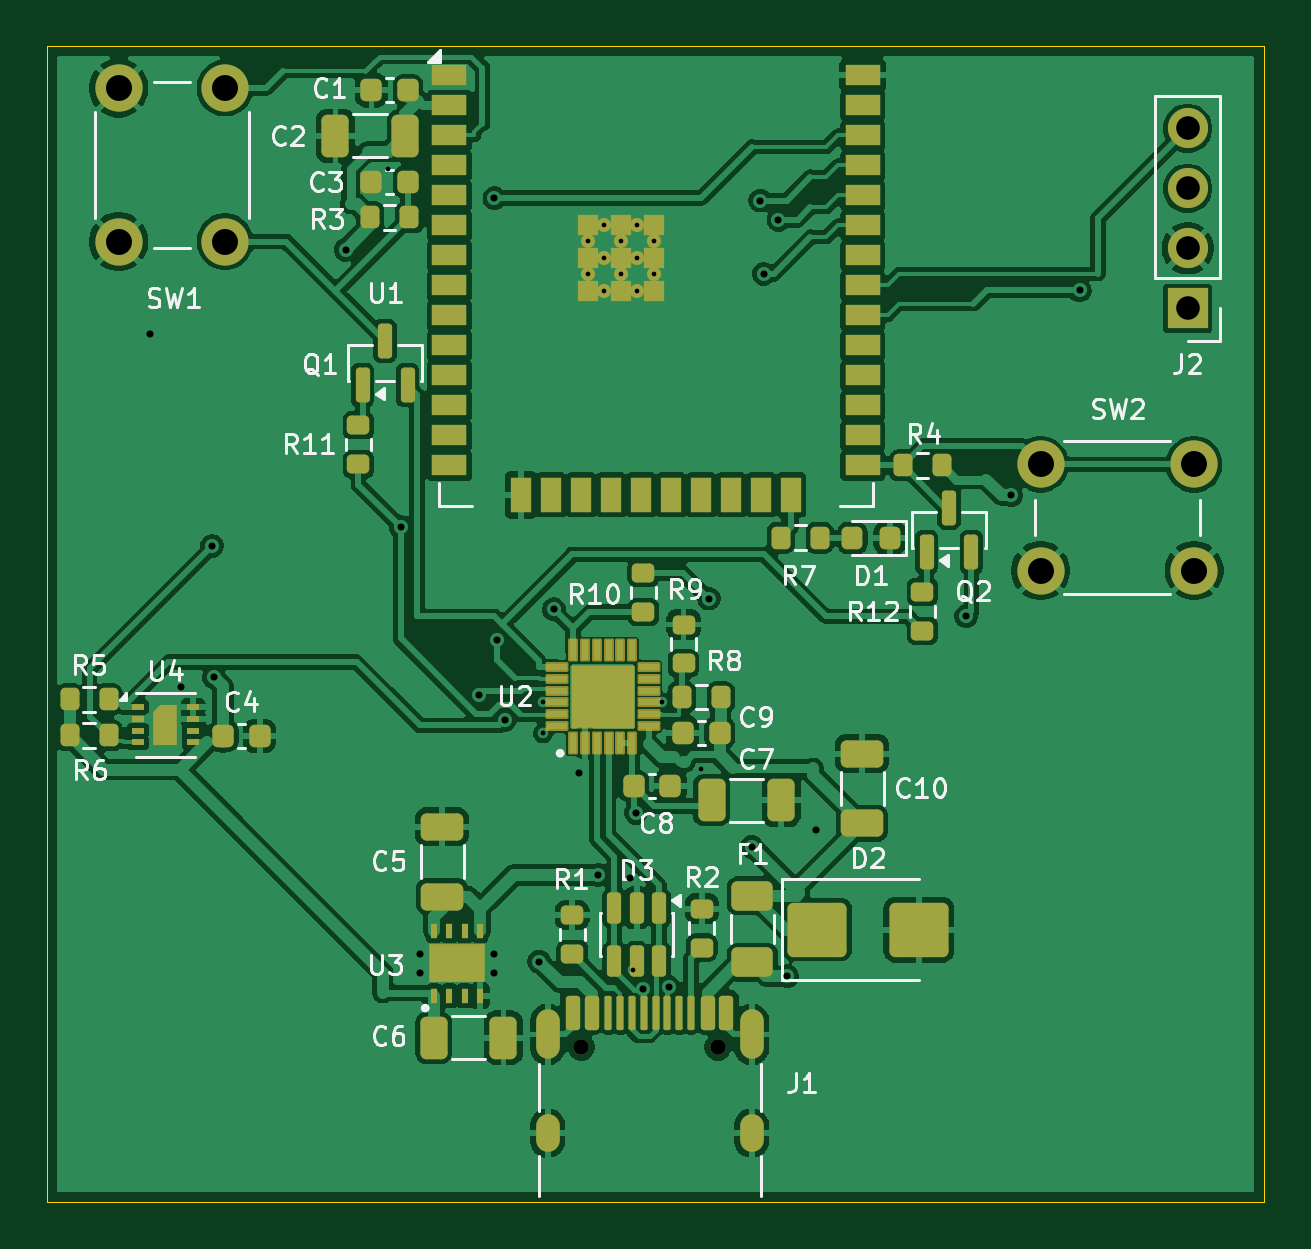
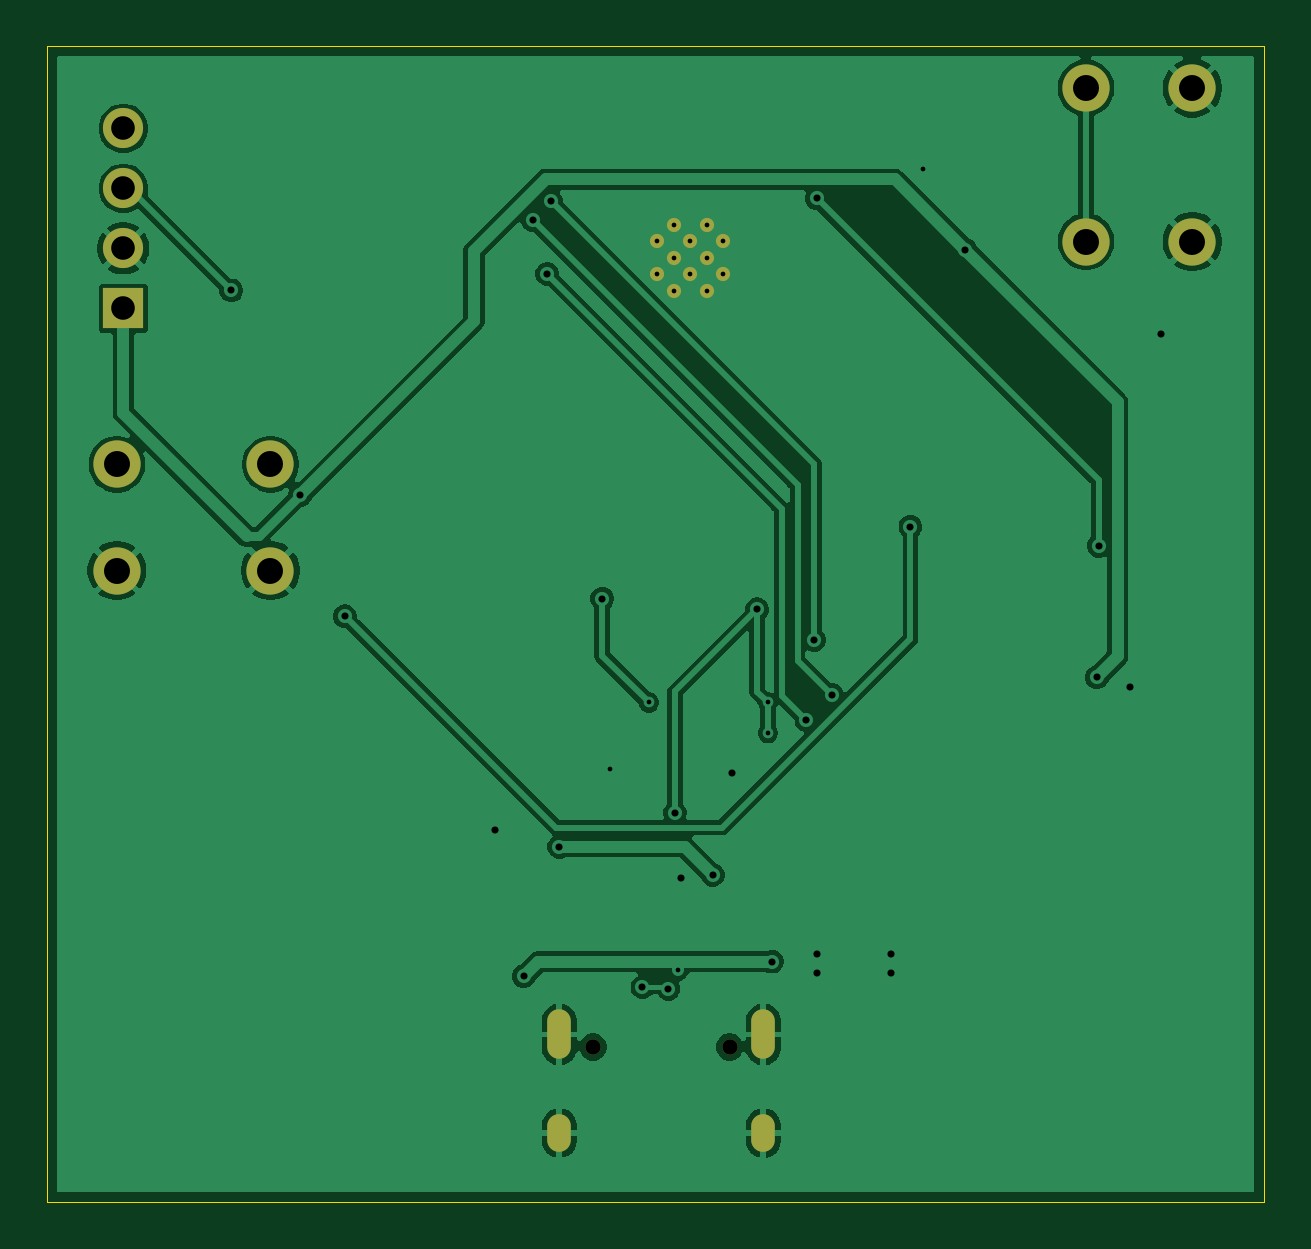
Circuit board: 11 layer files. Board 51.5 x 48.9 mm.
- bottom_copper: ESP32_IoT_Sensor_Controller-B_Cu.gbr (62551 bytes)
- bottom_mask: ESP32_IoT_Sensor_Controller-B_Mask.gbr (1602 bytes)
- paste: ESP32_IoT_Sensor_Controller-B_Paste.gbr (487 bytes)
- bottom_silk: ESP32_IoT_Sensor_Controller-B_Silkscreen.gbr (488 bytes)
- outline: ESP32_IoT_Sensor_Controller-Edge_Cuts.gbr (652 bytes)
- top_copper: ESP32_IoT_Sensor_Controller-F_Cu.gbr (213299 bytes)
- top_mask: ESP32_IoT_Sensor_Controller-F_Mask.gbr (9844 bytes)
- paste: ESP32_IoT_Sensor_Controller-F_Paste.gbr (8573 bytes)
- top_silk: ESP32_IoT_Sensor_Controller-F_Silkscreen.gbr (54297 bytes)
- drill: ESP32_IoT_Sensor_Controller-NPTH.drl (379 bytes)
- drill: ESP32_IoT_Sensor_Controller-PTH.drl (1952 bytes)

=== bottom_copper: ESP32_IoT_Sensor_Controller-B_Cu.gbr (62551 bytes, source omitted) ===
=== bottom_mask: ESP32_IoT_Sensor_Controller-B_Mask.gbr ===
%TF.GenerationSoftware,KiCad,Pcbnew,10.0.6*%
%TF.CreationDate,2026-10-22T00:12:28+06:00*%
%TF.ProjectId,ESP32_IoT_Sensor_Controller,45535033-325f-4496-9f54-5f53656e736f,rev?*%
%TF.SameCoordinates,Original*%
%TF.FileFunction,Soldermask,Bot*%
%TF.FilePolarity,Negative*%
%FSLAX46Y46*%
G04 Gerber Fmt 4.6, Leading zero omitted, Abs format (unit mm)*
G04 Created by KiCad (PCBNEW 10.0.6) date 2026-10-22 00:12:28*
%MOMM*%
%LPD*%
G01*
G04 APERTURE LIST*
%ADD10C,2.000000*%
%ADD11R,1.700000X1.700000*%
%ADD12C,1.700000*%
%ADD13C,0.600000*%
%ADD14C,0.650000*%
%ADD15O,1.000000X2.100000*%
%ADD16O,1.000000X1.600000*%
G04 APERTURE END LIST*
D10*
%TO.C,SW2*%
X163050000Y-91975000D03*
X169550000Y-91975000D03*
X163050000Y-96475000D03*
X169550000Y-96475000D03*
%TD*%
D11*
%TO.C,J2*%
X169275000Y-85380000D03*
D12*
X169275000Y-82840000D03*
X169275000Y-80300000D03*
X169275000Y-77760000D03*
%TD*%
D10*
%TO.C,SW1*%
X124025000Y-82550000D03*
X124025000Y-76050000D03*
X128525000Y-82550000D03*
X128525000Y-76050000D03*
%TD*%
D13*
%TO.C,U1*%
X143875000Y-82535000D03*
X143875000Y-83935000D03*
X144575000Y-81835000D03*
X144575000Y-83235000D03*
X144575000Y-84635000D03*
X145275000Y-82535000D03*
X145275000Y-83935000D03*
X145975000Y-81835000D03*
X145975000Y-83235000D03*
X145975000Y-84635000D03*
X146675000Y-82535000D03*
X146675000Y-83935000D03*
%TD*%
D14*
%TO.C,J1*%
X143610000Y-116645000D03*
X149390000Y-116645000D03*
D15*
X142180000Y-116115000D03*
D16*
X142180000Y-120295000D03*
D15*
X150820000Y-116115000D03*
D16*
X150820000Y-120295000D03*
%TD*%
M02*

=== paste: ESP32_IoT_Sensor_Controller-B_Paste.gbr ===
%TF.GenerationSoftware,KiCad,Pcbnew,10.0.6*%
%TF.CreationDate,2026-10-22T00:12:28+06:00*%
%TF.ProjectId,ESP32_IoT_Sensor_Controller,45535033-325f-4496-9f54-5f53656e736f,rev?*%
%TF.SameCoordinates,Original*%
%TF.FileFunction,Paste,Bot*%
%TF.FilePolarity,Positive*%
%FSLAX46Y46*%
G04 Gerber Fmt 4.6, Leading zero omitted, Abs format (unit mm)*
G04 Created by KiCad (PCBNEW 10.0.6) date 2026-10-22 00:12:28*
%MOMM*%
%LPD*%
G01*
G04 APERTURE LIST*
G04 APERTURE END LIST*
M02*

=== bottom_silk: ESP32_IoT_Sensor_Controller-B_Silkscreen.gbr ===
%TF.GenerationSoftware,KiCad,Pcbnew,10.0.6*%
%TF.CreationDate,2026-10-22T00:12:28+06:00*%
%TF.ProjectId,ESP32_IoT_Sensor_Controller,45535033-325f-4496-9f54-5f53656e736f,rev?*%
%TF.SameCoordinates,Original*%
%TF.FileFunction,Legend,Bot*%
%TF.FilePolarity,Positive*%
%FSLAX46Y46*%
G04 Gerber Fmt 4.6, Leading zero omitted, Abs format (unit mm)*
G04 Created by KiCad (PCBNEW 10.0.6) date 2026-10-22 00:12:28*
%MOMM*%
%LPD*%
G01*
G04 APERTURE LIST*
G04 APERTURE END LIST*
M02*

=== outline: ESP32_IoT_Sensor_Controller-Edge_Cuts.gbr ===
%TF.GenerationSoftware,KiCad,Pcbnew,10.0.6*%
%TF.CreationDate,2026-10-22T00:12:28+06:00*%
%TF.ProjectId,ESP32_IoT_Sensor_Controller,45535033-325f-4496-9f54-5f53656e736f,rev?*%
%TF.SameCoordinates,Original*%
%TF.FileFunction,Profile,NP*%
%FSLAX46Y46*%
G04 Gerber Fmt 4.6, Leading zero omitted, Abs format (unit mm)*
G04 Created by KiCad (PCBNEW 10.0.6) date 2026-10-22 00:12:28*
%MOMM*%
%LPD*%
G01*
G04 APERTURE LIST*
%TA.AperFunction,Profile*%
%ADD10C,0.050000*%
%TD*%
G04 APERTURE END LIST*
D10*
X121000000Y-74290000D02*
X172500000Y-74290000D01*
X172500000Y-123200000D01*
X121000000Y-123200000D01*
X121000000Y-74290000D01*
M02*

=== top_copper: ESP32_IoT_Sensor_Controller-F_Cu.gbr (213299 bytes, source omitted) ===
=== top_mask: ESP32_IoT_Sensor_Controller-F_Mask.gbr (9844 bytes, source omitted) ===
=== paste: ESP32_IoT_Sensor_Controller-F_Paste.gbr (8573 bytes, source omitted) ===
=== top_silk: ESP32_IoT_Sensor_Controller-F_Silkscreen.gbr (54297 bytes, source omitted) ===
=== drill: ESP32_IoT_Sensor_Controller-NPTH.drl ===
M48
; DRILL file KiCad 10.0.6 date 2026-10-22T00:13:40
; FORMAT={-:-/ absolute / metric / decimal}
; #@! TF.CreationDate,2026-10-22T00:13:40+06:00
; #@! TF.GenerationSoftware,Kicad,Pcbnew,10.0.6
; #@! TF.FileFunction,NonPlated,1,2,NPTH
FMAT,2
METRIC
; #@! TA.AperFunction,NonPlated,NPTH,ComponentDrill
T1C0.650
%
G90
G05
T1
X143.61Y-116.645
X149.39Y-116.645
M30

=== drill: ESP32_IoT_Sensor_Controller-PTH.drl ===
M48
; DRILL file KiCad 10.0.6 date 2026-10-22T00:13:40
; FORMAT={-:-/ absolute / metric / decimal}
; #@! TF.CreationDate,2026-10-22T00:13:40+06:00
; #@! TF.GenerationSoftware,Kicad,Pcbnew,10.0.6
; #@! TF.FileFunction,Plated,1,2,PTH
FMAT,2
METRIC
; #@! TA.AperFunction,Plated,PTH,ViaDrill
T1C0.200
; #@! TA.AperFunction,Plated,PTH,ComponentDrill
T2C0.200
; #@! TA.AperFunction,Plated,PTH,ViaDrill
T3C0.300
; #@! TA.AperFunction,Plated,PTH,ComponentDrill
T4C0.600
; #@! TA.AperFunction,Plated,PTH,ComponentDrill
T5C1.000
; #@! TA.AperFunction,Plated,PTH,ComponentDrill
T6C1.100
%
G90
G05
T1
X135.434Y-79.465
X141.99Y-102.06
X141.99Y-103.36
X145.8Y-113.4
X147.03Y-102.06
X148.66Y-104.872
T2
X143.875Y-82.535
X143.875Y-83.935
X144.575Y-81.835
X144.575Y-83.235
X144.575Y-84.635
X145.275Y-82.535
X145.275Y-83.935
X145.975Y-81.835
X145.975Y-83.235
X145.975Y-84.635
X146.675Y-82.535
X146.675Y-83.935
T3
X125.34Y-86.482
X126.667Y-101.399
X127.98Y-95.431
X128.063Y-100.994
X133.631Y-82.897
X135.955Y-94.618
X136.8Y-112.7
X136.8Y-113.5
X139.266Y-101.753
X139.9Y-112.7
X139.9Y-113.5
X139.929Y-80.708
X140.035Y-99.417
X140.363Y-102.811
X141.819Y-113.031
X142.447Y-98.114
X143.5Y-105.05
X144.321Y-109.362
X145.659Y-109.482
X145.922Y-106.731
X146.2Y-114.18
X147.3Y-114.106
X149.006Y-97.663
X150.829Y-108.17
X151.181Y-80.813
X151.337Y-83.919
X151.954Y-81.632
X152.326Y-113.646
X153.525Y-107.441
X159.897Y-98.411
X161.8Y-93.288
X164.707Y-84.619
T5
X169.275Y-77.76
X169.275Y-80.3
X169.275Y-82.84
X169.275Y-85.38
T6
X124.025Y-76.05
X124.025Y-82.55
X128.525Y-76.05
X128.525Y-82.55
X163.05Y-91.975
X163.05Y-96.475
X169.55Y-91.975
X169.55Y-96.475
T4
G00X142.18Y-115.565
M15
G01X142.18Y-116.665
M16
G05
G00X142.18Y-119.995
M15
G01X142.18Y-120.595
M16
G05
G00X150.82Y-115.565
M15
G01X150.82Y-116.665
M16
G05
G00X150.82Y-119.995
M15
G01X150.82Y-120.595
M16
G05
M30
